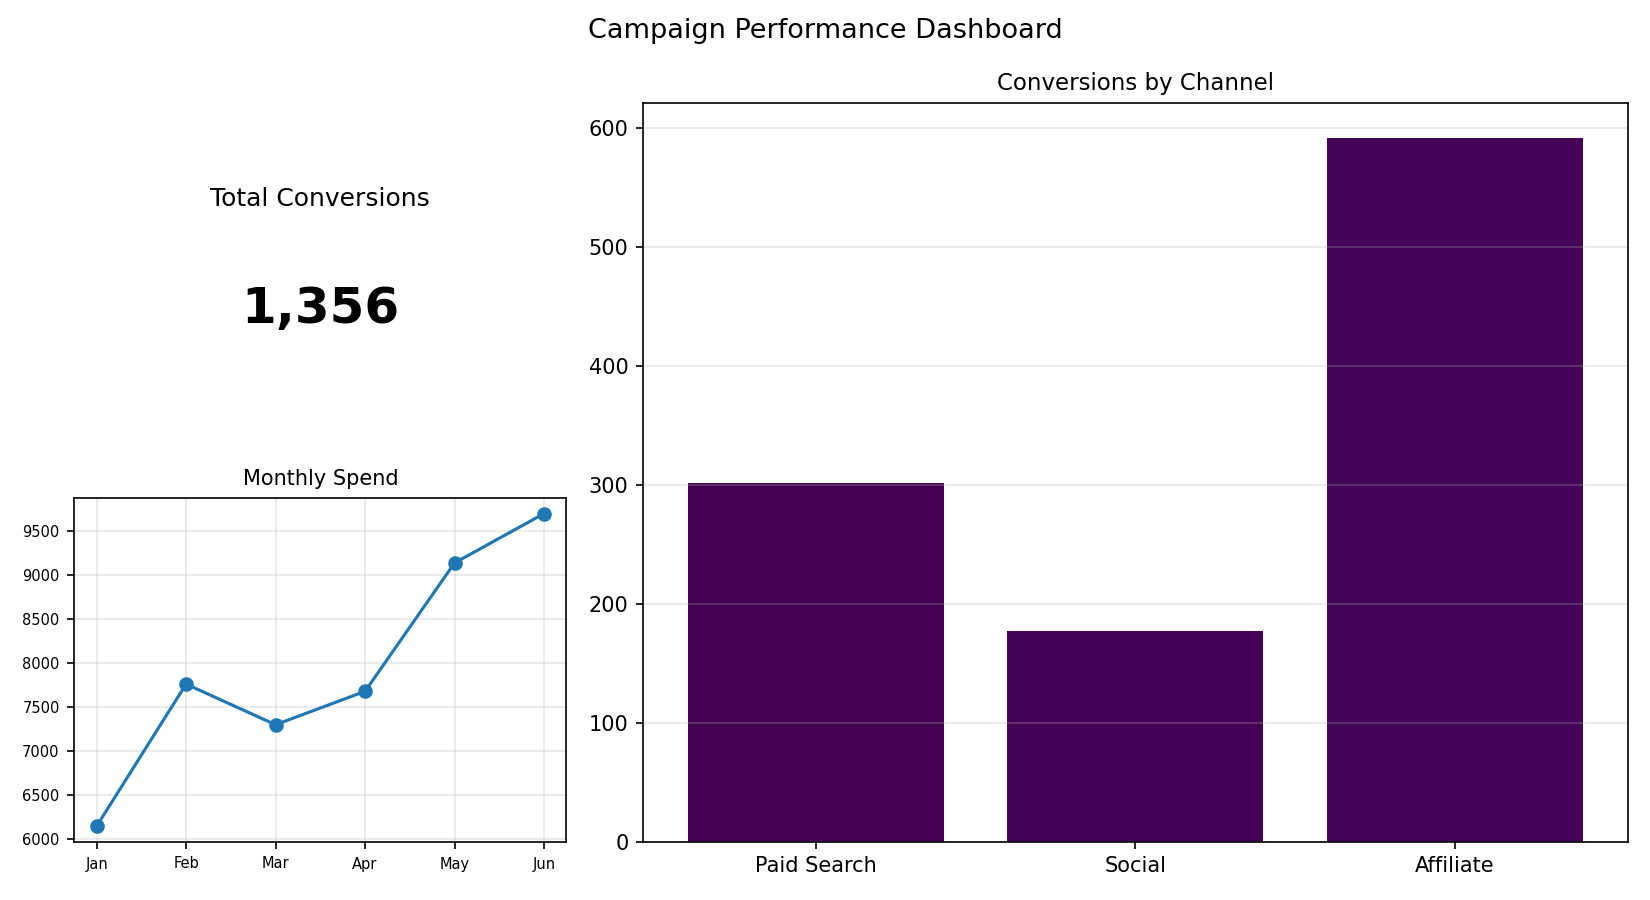

The data file committed next to this chart (first rows):
Channel, Conversions
Paid Search, 302
Social, 177
Affiliate, 592
